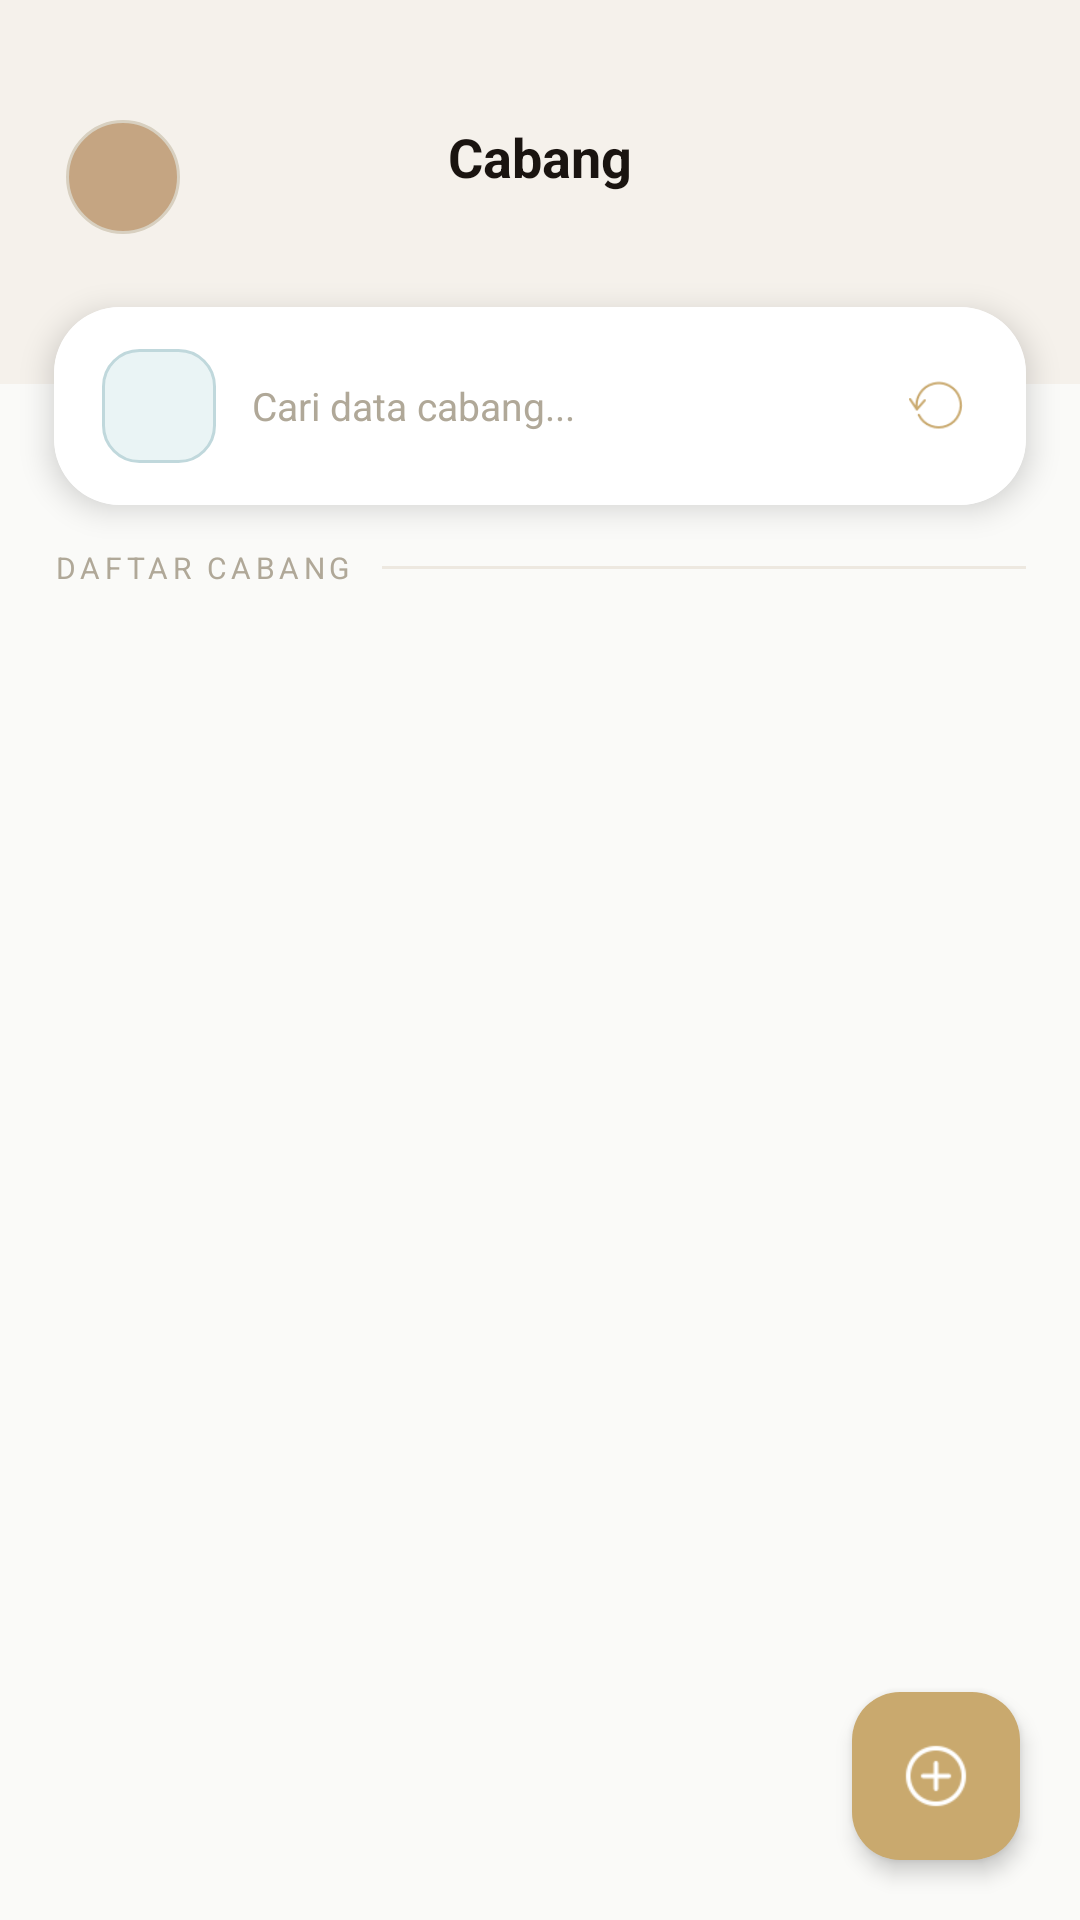

Layout XML and referenced resources for this Android screen:
<!-- AndroidManifest.xml: application theme Theme.Pos -->
<!-- res/layout/activity_data_cabang.xml -->
<?xml version="1.0" encoding="utf-8"?>
<androidx.coordinatorlayout.widget.CoordinatorLayout xmlns:android="http://schemas.android.com/apk/res/android"
    xmlns:app="http://schemas.android.com/apk/res-auto"
    xmlns:tools="http://schemas.android.com/tools"
    android:id="@+id/main"
    android:layout_width="match_parent"
    android:layout_height="match_parent"
    android:background="@color/bg_page"
    tools:context=".DataCabangActivity">

    <LinearLayout
        android:layout_width="match_parent"
        android:layout_height="match_parent"
        android:orientation="vertical">

        
        <RelativeLayout
            android:layout_width="match_parent"
            android:layout_height="wrap_content"
            android:background="@color/bg_header"
            android:paddingStart="22dp"
            android:paddingEnd="22dp"
            android:paddingTop="40dp"
            android:paddingBottom="50dp"
            android:clipToPadding="false">

            <ImageView
                android:id="@+id/ivKembali"
                android:layout_width="38dp"
                android:layout_height="38dp"
                android:layout_alignParentStart="true"
                android:layout_alignTop="@id/tvHeaderTitle"
                android:background="@drawable/bg_circle_notif"
                android:contentDescription="Kembali"
                android:padding="9dp"
                android:src="@drawable/ic_back" />

            <TextView
                android:id="@+id/tvHeaderTitle"
                android:layout_width="wrap_content"
                android:layout_height="wrap_content"
                android:layout_alignParentTop="true"
                android:layout_centerHorizontal="true"
                android:text="Cabang"
                android:textColor="@color/text_primary"
                android:textSize="18sp"
                android:textStyle="bold" />

            <View
                android:layout_width="38dp"
                android:layout_height="38dp"
                android:layout_alignParentEnd="true"
                android:layout_alignTop="@id/tvHeaderTitle" />

        </RelativeLayout>

        
        <androidx.cardview.widget.CardView
            android:layout_width="match_parent"
            android:layout_height="wrap_content"
            android:layout_marginStart="18dp"
            android:layout_marginEnd="18dp"
            android:layout_marginTop="-26dp"
            android:layout_marginBottom="10dp"
            android:background="@color/bg_card"
            app:cardCornerRadius="22dp"
            app:cardElevation="6dp">

            <LinearLayout
                android:layout_width="match_parent"
                android:layout_height="wrap_content"
                android:orientation="horizontal"
                android:gravity="center_vertical"
                android:background="@color/bg_card"
                android:paddingStart="16dp"
                android:paddingEnd="12dp"
                android:paddingTop="14dp"
                android:paddingBottom="14dp">

                <LinearLayout
                    android:layout_width="38dp"
                    android:layout_height="38dp"
                    android:background="@drawable/bg_icon_teal"
                    android:gravity="center"
                    android:layout_marginEnd="12dp">
                    <ImageView
                        android:id="@+id/ivSearch"
                        android:layout_width="18dp"
                        android:layout_height="18dp"
                        android:src="@drawable/ic_search"
                        android:contentDescription="Cari"
                        app:tint="@color/icon_teal" />
                </LinearLayout>

                <EditText
                    android:id="@+id/etSearch"
                    android:layout_width="0dp"
                    android:layout_height="wrap_content"
                    android:layout_weight="1"
                    android:background="@null"
                    android:hint="Cari data cabang..."
                    android:textColor="@color/text_primary"
                    android:textColorHint="@color/text_hint"
                    android:textSize="13sp"
                    android:inputType="text"
                    android:imeOptions="actionSearch"
                    android:maxLines="1" />

                <LinearLayout
                    android:layout_width="36dp"
                    android:layout_height="36dp"
                    android:background="@drawable/bg_icon_gold"
                    android:gravity="center"
                    android:layout_marginStart="8dp">
                    <ImageView
                        android:id="@+id/ivReload"
                        android:layout_width="18dp"
                        android:layout_height="18dp"
                        android:src="@drawable/ic_refresh"
                        android:contentDescription="Reload"
                        app:tint="@color/accent_gold" />
                </LinearLayout>

            </LinearLayout>
        </androidx.cardview.widget.CardView>

        
        <LinearLayout
            android:layout_width="match_parent"
            android:layout_height="wrap_content"
            android:orientation="horizontal"
            android:gravity="center_vertical"
            android:paddingStart="18dp"
            android:paddingEnd="18dp"
            android:paddingTop="4dp"
            android:paddingBottom="8dp">

            <TextView
                android:layout_width="wrap_content"
                android:layout_height="wrap_content"
                android:text="DAFTAR CABANG"
                android:textColor="@color/text_hint"
                android:textSize="10sp"
                android:letterSpacing="0.15"
                android:layout_marginEnd="10dp" />

            <View
                android:layout_width="0dp"
                android:layout_height="1dp"
                android:layout_weight="1"
                android:background="@color/border_default" />
        </LinearLayout>

        
        <androidx.recyclerview.widget.RecyclerView
            android:id="@+id/rvCabang"
            android:layout_width="match_parent"
            android:layout_height="0dp"
            android:layout_weight="1"
            android:paddingStart="18dp"
            android:paddingEnd="18dp"
            android:paddingTop="4dp"
            android:paddingBottom="80dp"
            android:clipToPadding="false"
            tools:listitem="@layout/item_cabang" />

    </LinearLayout>

    
    <com.google.android.material.floatingactionbutton.FloatingActionButton
        android:id="@+id/fabTambah"
        android:layout_width="wrap_content"
        android:layout_height="wrap_content"
        android:layout_gravity="end|bottom"
        android:layout_margin="20dp"
        android:backgroundTint="@color/accent_gold"
        android:contentDescription="Tambah Cabang"
        app:srcCompat="@drawable/ic_add"
        app:tint="#FFFFFF"
        app:elevation="4dp" />

</androidx.coordinatorlayout.widget.CoordinatorLayout>
<!-- res/layout/item_cabang.xml (included above) -->
<?xml version="1.0" encoding="utf-8"?>
<androidx.cardview.widget.CardView xmlns:android="http://schemas.android.com/apk/res/android"
    xmlns:app="http://schemas.android.com/apk/res-auto"
    xmlns:tools="http://schemas.android.com/tools"
    android:id="@+id/main"
    android:layout_width="match_parent"
    android:layout_height="wrap_content"
    android:layout_marginStart="18dp"
    android:layout_marginEnd="18dp"
    android:layout_marginBottom="8dp"
    app:cardCornerRadius="18dp"
    app:cardElevation="0dp"
    android:background="@color/bg_card"
    tools:context=".Item_cabang">

    <LinearLayout
        android:layout_width="match_parent"
        android:layout_height="wrap_content"
        android:background="@color/bg_card"
        android:orientation="horizontal"
        android:padding="14dp"
        android:gravity="center_vertical">

        
        <LinearLayout
            android:layout_width="52dp"
            android:layout_height="52dp"
            android:background="@drawable/bg_icon_teal"
            android:gravity="center">
            <ImageView
                android:layout_width="24dp"
                android:layout_height="24dp"
                android:src="@drawable/ic_branch"
                android:contentDescription="Cabang"
                app:tint="@color/icon_teal" />
        </LinearLayout>

        
        <LinearLayout
            android:layout_width="0dp"
            android:layout_height="wrap_content"
            android:layout_weight="1"
            android:orientation="vertical"
            android:layout_marginStart="12dp">

            <TextView
                android:id="@+id/tvNamaCabang"
                android:layout_width="wrap_content"
                android:layout_height="wrap_content"
                android:text="Nama Cabang"
                android:textColor="@color/text_primary"
                android:textSize="15sp"
                android:textStyle="bold" />

            <TextView
                android:id="@+id/tvAlamat"
                android:layout_width="wrap_content"
                android:layout_height="wrap_content"
                android:text="Alamat cabang"
                android:textColor="@color/text_hint"
                android:textSize="12sp"
                android:layout_marginTop="2dp"
                android:maxLines="2"
                android:ellipsize="end" />

            <TextView
                android:id="@+id/tvNoTelp"
                android:layout_width="wrap_content"
                android:layout_height="wrap_content"
                android:text="08xx-xxxx-xxxx"
                android:textColor="#6B3FA0"
                android:textSize="12sp"
                android:layout_marginTop="2dp" />

            
            <View
                android:layout_width="18dp"
                android:layout_height="1.5dp"
                android:layout_marginTop="6dp"
                android:background="@color/line_teal" />

        </LinearLayout>

        
        <com.google.android.material.chip.Chip
            android:id="@+id/chipStatus"
            android:layout_width="wrap_content"
            android:layout_height="wrap_content"
            android:text="Aktif"
            android:textColor="@color/icon_sage"
            android:textSize="10sp"
            android:textStyle="bold"
            app:chipCornerRadius="12dp"
            app:chipIcon="@drawable/ic_check"
            app:chipIconTint="@color/icon_sage"
            app:chipIconVisible="true"
            app:chipMinHeight="28dp"
            app:chipStrokeWidth="0dp"
            app:iconStartPadding="4dp" />

    </LinearLayout>

</androidx.cardview.widget.CardView>
<!-- resources referenced by this layout -->
<resources>
  <color name="accent_gold">#C9A96E</color>
  <color name="bg_card">#FFFFFF</color>
  <color name="bg_header">#F5F1EB</color>
  <color name="bg_page">#FAFAF8</color>
  <color name="border_default">#EDE8E0</color>
  <color name="icon_sage">#5F8A6A</color>
  <color name="icon_teal">#5A9AA0</color>
  <color name="line_teal">#5AABB0</color>
  <color name="text_hint">#B0A898</color>
  <color name="text_primary">#1A1410</color>
  <!-- drawable bg_circle_notif (drawable) -->
  <?xml version="1.0" encoding="utf-8"?>
  <shape xmlns:android="http://schemas.android.com/apk/res/android"
      android:shape="oval">
      <solid android:color="@color/bg_coksu" />
      <stroke android:width="1dp" android:color="@color/border_header" />
  </shape>
  <!-- drawable bg_icon_teal (drawable) -->
  <?xml version="1.0" encoding="utf-8"?>
  <shape xmlns:android="http://schemas.android.com/apk/res/android"
      android:shape="rectangle">
      <solid android:color="@color/icon_teal_bg" />
      <stroke android:width="1dp" android:color="@color/icon_teal_border" />
      <corners android:radius="12dp" />
  </shape>
  <!-- drawable ic_add: png bitmap (drawable, 1123 bytes) -->
  <!-- drawable ic_branch: png bitmap (drawable, 320 bytes) -->
  <!-- drawable ic_check: png bitmap (drawable, 1995 bytes) -->
  <!-- drawable ic_refresh: png bitmap (drawable, 997 bytes) -->
  <style name="Theme.Pos" parent="Base.Theme.Pos" />
  <color name="bg_coksu">#c5a582</color>
  <color name="border_header">#D8D0C0</color>
  <color name="icon_teal_bg">#EAF4F5</color>
  <color name="icon_teal_border">#C0D8DC</color>
  <style name="Base.Theme.Pos" parent="Theme.Material3.DayNight.NoActionBar">
          
          
      </style>
</resources>
